Run: headless pygame with SDL's dummy video driver; simulated clock (each Clock.tick advances the game by its frame time, no real sleeping); random seed 0; keys injected as events and as key.get_pressed() state; mouse plan: one left click at the window centre at the start of phase 2, then a move to the lower-right quarter at the start of phase 3.
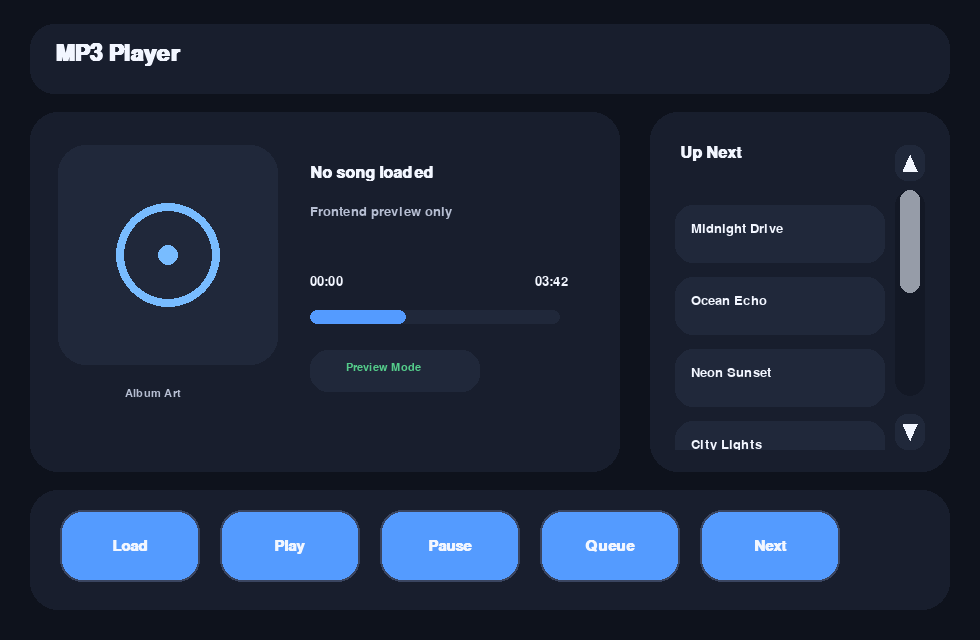
Frame 1 of 4 · flips 1–60 · no input
Frame 2 of 4 · flips 61–180 · clicked the window centre · tapped SPACE, RETURN · held RIGHT (→), D · screen unchanged from frame 1, image omitted
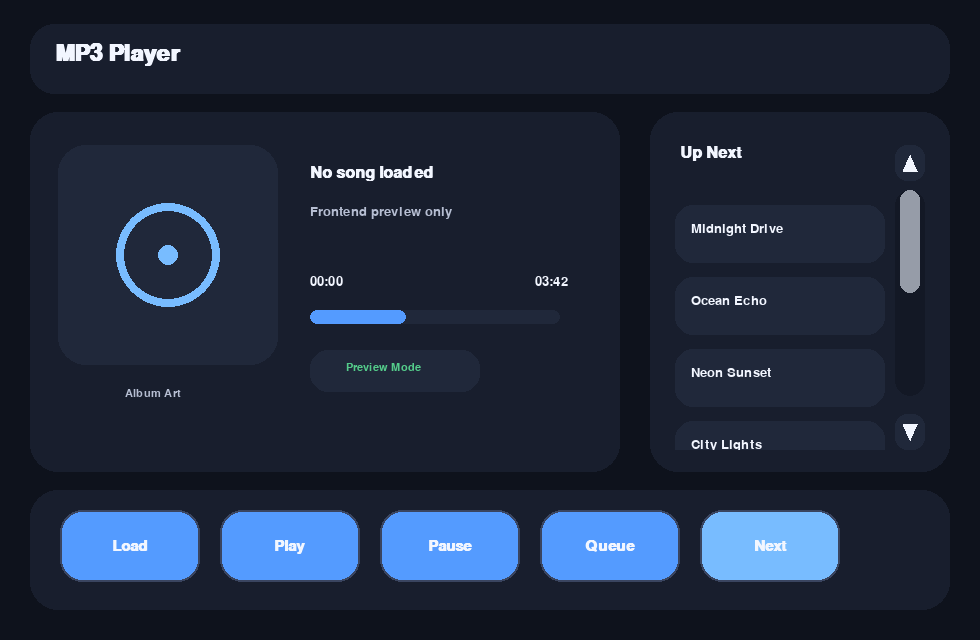
Frame 3 of 4 · flips 181–300 · moved the mouse to the lower-right quarter · held DOWN (↓), S
Frame 4 of 4 · flips 301–420 · held LEFT (←), A, UP (↑), W · screen unchanged from frame 3, image omitted

The pygame program that drew these frames:

import pygame


class Running:
    def __init__(self, root):
        """
        Frontend-only pygame setup.

        What this does:
        - creates the window
        - stores colors, fonts, and layout
        - runs the event loop
        - draws a mock MP3 player interface

        What this does NOT do yet:
        - real music playback
        - real file loading
        - real timers
        - real album art fetching
        - no threads

        """
        # root is kept only to match the required class structure.
        self.root = root

        pygame.init()
        pygame.font.init()

        # Window setup
        self.screen_width = 980
        self.screen_height = 640
        self.screen = pygame.display.set_mode((self.screen_width, self.screen_height))
        pygame.display.set_caption("MP3 Player")
        self.clock = pygame.time.Clock()
        self.running = True

        # Colors used for the clean dark UI
        self.bg_color = (14, 18, 28)
        self.panel_color = (24, 30, 45)
        self.card_color = (32, 40, 58)
        self.accent_color = (84, 155, 255)
        self.soft_accent = (120, 188, 255)
        self.text_color = (242, 246, 255)
        self.subtext_color = (182, 190, 210)
        self.success_color = (84, 204, 138)
        self.warning_color = (255, 186, 73)
        self.border_color = (58, 69, 96)
        self.scroll_track_color = (19, 24, 37)
        self.scroll_thumb_color = (150, 156, 168)

        # Fonts for readability
        self.title_font = pygame.font.SysFont("arial", 34, bold=True)
        self.header_font = pygame.font.SysFont("arial", 24, bold=True)
        self.body_font = pygame.font.SysFont("arial", 20)
        self.small_font = pygame.font.SysFont("arial", 16)
        self.button_font = pygame.font.SysFont("arial", 22, bold=True)

        # Frontend-only preview data
        self.current_song = "No song loaded"
        self.current_artist = "Frontend preview only"
        self.current_time = "00:00"
        self.total_time = "03:42"
        self.is_paused = False
        self.queue_items = [
            "Midnight Drive",
            "Ocean Echo",
            "Neon Sunset",
            "City Lights",
            "Blue Horizon",
            "Afterglow",
            "Skyline Run",
            "Golden Waves",
        ]

        # Queue layout
        self.queue_scroll_index = 0
        self.visible_queue_count = 4
        self.queue_card_rect = pygame.Rect(650, 112, 300, 360)
        self.queue_list_rect = pygame.Rect(675, 205, 210, 245)
        self.scrollbar_rect = pygame.Rect(895, 190, 30, 206)
        self.scroll_up_rect = pygame.Rect(895, 145, 30, 36)
        self.scroll_down_rect = pygame.Rect(895, 414, 30, 36)
        self.queue_item_height = 58
        self.queue_item_gap = 14

        # Large tap-friendly buttons
        self.buttons = {
            "load": pygame.Rect(60, 510, 140, 72),
            "play": pygame.Rect(220, 510, 140, 72),
            "pause": pygame.Rect(380, 510, 140, 72),
            "queue": pygame.Rect(540, 510, 140, 72),
            "next": pygame.Rect(700, 510, 140, 72),
        }

        # Main frontend loop
        while self.running:
            self.handle_events()
            self.draw_ui()
            pygame.display.flip()
            self.clock.tick(60)

        pygame.quit()

    def load_music(self):
        """
        Frontend placeholder.

        This only changes the text on screen so people can tell
        where loaded song info would appear later.
        """
        self.current_song = "Loaded Song Preview"
        self.current_artist = "UI placeholder only"

    def play_music(self):
        """
        Frontend placeholder.

        This does not play real audio.
        It only changes the preview state.
        """
        self.is_paused = False

    def updateTimer(self):
        """
        Frontend placeholder.

        A real version would update the playback time.
        Kept empty on purpose for the frontend-only version.
        """
        pass

    def pause_music(self):
        """
        Frontend placeholder.

        This does not pause real audio.
        It only changes the preview state.
        """
        self.is_paused = True

    def unpause_music(self):
        """
        Frontend placeholder.

        This does not resume real audio.
        It only changes the preview state.
        """
        self.is_paused = False

    def queue_music(self):
        """
        Frontend placeholder.

        This adds a fake song into the visual queue so the list
        can be tested without real MP3 logic.
        """
        self.queue_items.append(f"Preview Song {len(self.queue_items) + 1}")
        self.scroll_to_bottom()

    def next_song(self):
        """
        Frontend placeholder.

        This visually moves to the next fake queued song.
        No real playback happens here.
        """
        if self.queue_items:
            self.current_song = self.queue_items.pop(0)
            self.current_artist = "Queue preview only"
            self.queue_scroll_index = min(self.queue_scroll_index, self.max_scroll_index())

    def fetch_album_art(self, song_query):
        """
        Frontend placeholder.

        A real version would search for and load album art.
        Empty on purpose for the frontend-only version.
        """
        pass

    def check_end(self):
        """
        Frontend placeholder.

        A real version would detect when a song finishes.
        Empty on purpose for the frontend-only version.
        """
        pass

    def max_scroll_index(self):
        """Returns the last allowed queue scroll position."""
        return max(0, len(self.queue_items) - self.visible_queue_count)

    def scroll_queue(self, direction):
        """Moves the visual queue up or down inside the list box."""
        self.queue_scroll_index = max(
            0,
            min(self.queue_scroll_index + direction, self.max_scroll_index())
        )

    def scroll_to_bottom(self):
        """Keeps newly added preview songs visible."""
        self.queue_scroll_index = self.max_scroll_index()

    def handle_events(self):
        """
        Handles clicks and wheel scrolling for the frontend preview.
        These actions only update the mock interface.
        """
        for event in pygame.event.get():
            if event.type == pygame.QUIT:
                self.running = False

            if event.type == pygame.MOUSEBUTTONDOWN:
                mouse_pos = event.pos

                if event.button == 1:
                    if self.buttons["load"].collidepoint(mouse_pos):
                        self.load_music()
                    elif self.buttons["play"].collidepoint(mouse_pos):
                        self.play_music()
                    elif self.buttons["pause"].collidepoint(mouse_pos):
                        if self.is_paused:
                            self.unpause_music()
                        else:
                            self.pause_music()
                    elif self.buttons["queue"].collidepoint(mouse_pos):
                        self.queue_music()
                    elif self.buttons["next"].collidepoint(mouse_pos):
                        self.next_song()
                    elif self.scroll_up_rect.collidepoint(mouse_pos):
                        self.scroll_queue(-1)
                    elif self.scroll_down_rect.collidepoint(mouse_pos):
                        self.scroll_queue(1)

                if event.button == 4 and self.queue_card_rect.collidepoint(mouse_pos):
                    self.scroll_queue(-1)
                elif event.button == 5 and self.queue_card_rect.collidepoint(mouse_pos):
                    self.scroll_queue(1)

    def draw_ui(self):
        """
        Draws the full frontend preview.

        Visual design notes:
        - dark background for contrast
        - rounded cards for a modern look
        - large buttons for easier tapping
        - separated queue list and scrollbar so items never overlap controls
        """
        self.screen.fill(self.bg_color)

        # Title bar
        pygame.draw.rect(self.screen, self.panel_color, (30, 24, 920, 70), border_radius=24)
        self.draw_text("MP3 Player", self.title_font, self.text_color, 55, 42)

        # Main player card
        pygame.draw.rect(self.screen, self.panel_color, (30, 112, 590, 360), border_radius=28)

        # Album art placeholder box
        pygame.draw.rect(self.screen, self.card_color, (58, 145, 220, 220), border_radius=28)
        pygame.draw.circle(self.screen, self.soft_accent, (168, 255), 52, width=8)
        pygame.draw.circle(self.screen, self.soft_accent, (168, 255), 10)
        self.draw_text("Album Art", self.small_font, self.subtext_color, 125, 388)

        # Song information
        self.draw_text(self.current_song, self.header_font, self.text_color, 310, 165)
        self.draw_text(self.current_artist, self.body_font, self.subtext_color, 310, 205)

        # Fake progress area
        self.draw_text(self.current_time, self.body_font, self.text_color, 310, 275)
        self.draw_text(self.total_time, self.body_font, self.text_color, 535, 275)
        pygame.draw.rect(self.screen, self.card_color, (310, 310, 250, 14), border_radius=10)
        pygame.draw.rect(self.screen, self.accent_color, (310, 310, 96, 14), border_radius=10)

        # Playback status pill
        play_state = "Paused" if self.is_paused else "Preview Mode"
        state_color = self.warning_color if self.is_paused else self.success_color
        pygame.draw.rect(self.screen, self.card_color, (310, 350, 170, 42), border_radius=18)
        self.draw_text(play_state, self.small_font, state_color, 346, 362)

        # Queue card
        pygame.draw.rect(self.screen, self.panel_color, self.queue_card_rect, border_radius=28)
        self.draw_text("Up Next", self.header_font, self.text_color, 680, 145)
        self.draw_scroll_controls()
        self.draw_queue_list()

        # Bottom controls
        pygame.draw.rect(self.screen, self.panel_color, (30, 490, 920, 120), border_radius=28)
        self.draw_buttons()

    def draw_queue_list(self):
        """
        Draws only the visible queue items inside the queue viewport.

        The clip rectangle makes sure songs stay inside the list area
        and never spill over the scrollbar or outside the box.
        """
        old_clip = self.screen.get_clip()
        self.screen.set_clip(self.queue_list_rect)

        visible_items = self.queue_items[
            self.queue_scroll_index:self.queue_scroll_index + self.visible_queue_count
        ]

        item_y = self.queue_list_rect.y
        item_width = self.queue_list_rect.width

        for item in visible_items:
            item_rect = pygame.Rect(
                self.queue_list_rect.x,
                item_y,
                item_width,
                self.queue_item_height,
            )
            pygame.draw.rect(self.screen, self.card_color, item_rect, border_radius=18)
            self.draw_text(item, self.body_font, self.text_color, item_rect.x + 16, item_rect.y + 17)
            item_y += self.queue_item_height + self.queue_item_gap

        if not self.queue_items:
            empty_rect = pygame.Rect(
                self.queue_list_rect.x,
                self.queue_list_rect.y,
                self.queue_list_rect.width,
                self.queue_item_height,
            )
            pygame.draw.rect(self.screen, self.card_color, empty_rect, border_radius=18)
            self.draw_text("No queued songs", self.body_font, self.subtext_color, empty_rect.x + 16, empty_rect.y + 17)

        self.screen.set_clip(old_clip)

    def draw_scroll_controls(self):
        """
        Draws the separate scrollbar lane for the queue.

        The arrows sit above and below the track.
        The scroll thumb stays inside the track and does not cover the buttons.
        """
        mouse_pos = pygame.mouse.get_pos()
        up_fill = self.soft_accent if self.scroll_up_rect.collidepoint(mouse_pos) else self.card_color
        down_fill = self.soft_accent if self.scroll_down_rect.collidepoint(mouse_pos) else self.card_color

        # Arrow buttons
        pygame.draw.rect(self.screen, up_fill, self.scroll_up_rect, border_radius=12)
        pygame.draw.rect(self.screen, down_fill, self.scroll_down_rect, border_radius=12)

        pygame.draw.polygon(
            self.screen,
            self.text_color,
            [
                (self.scroll_up_rect.centerx, self.scroll_up_rect.y + 10),
                (self.scroll_up_rect.x + 8, self.scroll_up_rect.bottom - 10),
                (self.scroll_up_rect.right - 8, self.scroll_up_rect.bottom - 10),
            ],
        )
        pygame.draw.polygon(
            self.screen,
            self.text_color,
            [
                (self.scroll_down_rect.centerx, self.scroll_down_rect.bottom - 10),
                (self.scroll_down_rect.x + 8, self.scroll_down_rect.y + 10),
                (self.scroll_down_rect.right - 8, self.scroll_down_rect.y + 10),
            ],
        )

        # Scroll track
        pygame.draw.rect(self.screen, self.scroll_track_color, self.scrollbar_rect, border_radius=16)

        total_items = max(1, len(self.queue_items))
        visible_items = min(self.visible_queue_count, total_items)
        thumb_height = max(42, int(self.scrollbar_rect.height * (visible_items / total_items)))
        track_range = self.scrollbar_rect.height - thumb_height

        if self.max_scroll_index() == 0:
            thumb_y = self.scrollbar_rect.y
        else:
            progress = self.queue_scroll_index / self.max_scroll_index()
            thumb_y = self.scrollbar_rect.y + int(track_range * progress)

        thumb_rect = pygame.Rect(
            self.scrollbar_rect.x + 5,
            thumb_y,
            self.scrollbar_rect.width - 10,
            thumb_height,
        )
        pygame.draw.rect(self.screen, self.scroll_thumb_color, thumb_rect, border_radius=14)

    def draw_buttons(self):
        """
        Draws the main control buttons.

        These are big on purpose so the layout is easy to test
        for touch-friendly spacing.
        """
        button_labels = {
            "load": "Load",
            "play": "Play",
            "pause": "Resume" if self.is_paused else "Pause",
            "queue": "Queue",
            "next": "Next",
        }

        mouse_pos = pygame.mouse.get_pos()

        for key, rect in self.buttons.items():
            hovered = rect.collidepoint(mouse_pos)
            fill = self.soft_accent if hovered else self.accent_color
            pygame.draw.rect(self.screen, fill, rect, border_radius=22)
            pygame.draw.rect(self.screen, self.border_color, rect, width=2, border_radius=22)

            label_surface = self.button_font.render(button_labels[key], True, self.text_color)
            label_rect = label_surface.get_rect(center=rect.center)
            self.screen.blit(label_surface, label_rect)

    def draw_text(self, text, font, color, x, y):
        """Small helper for drawing text."""
        text_surface = font.render(text, True, color)
        self.screen.blit(text_surface, (x, y))


if __name__ == "__main__":
    Running(None)
